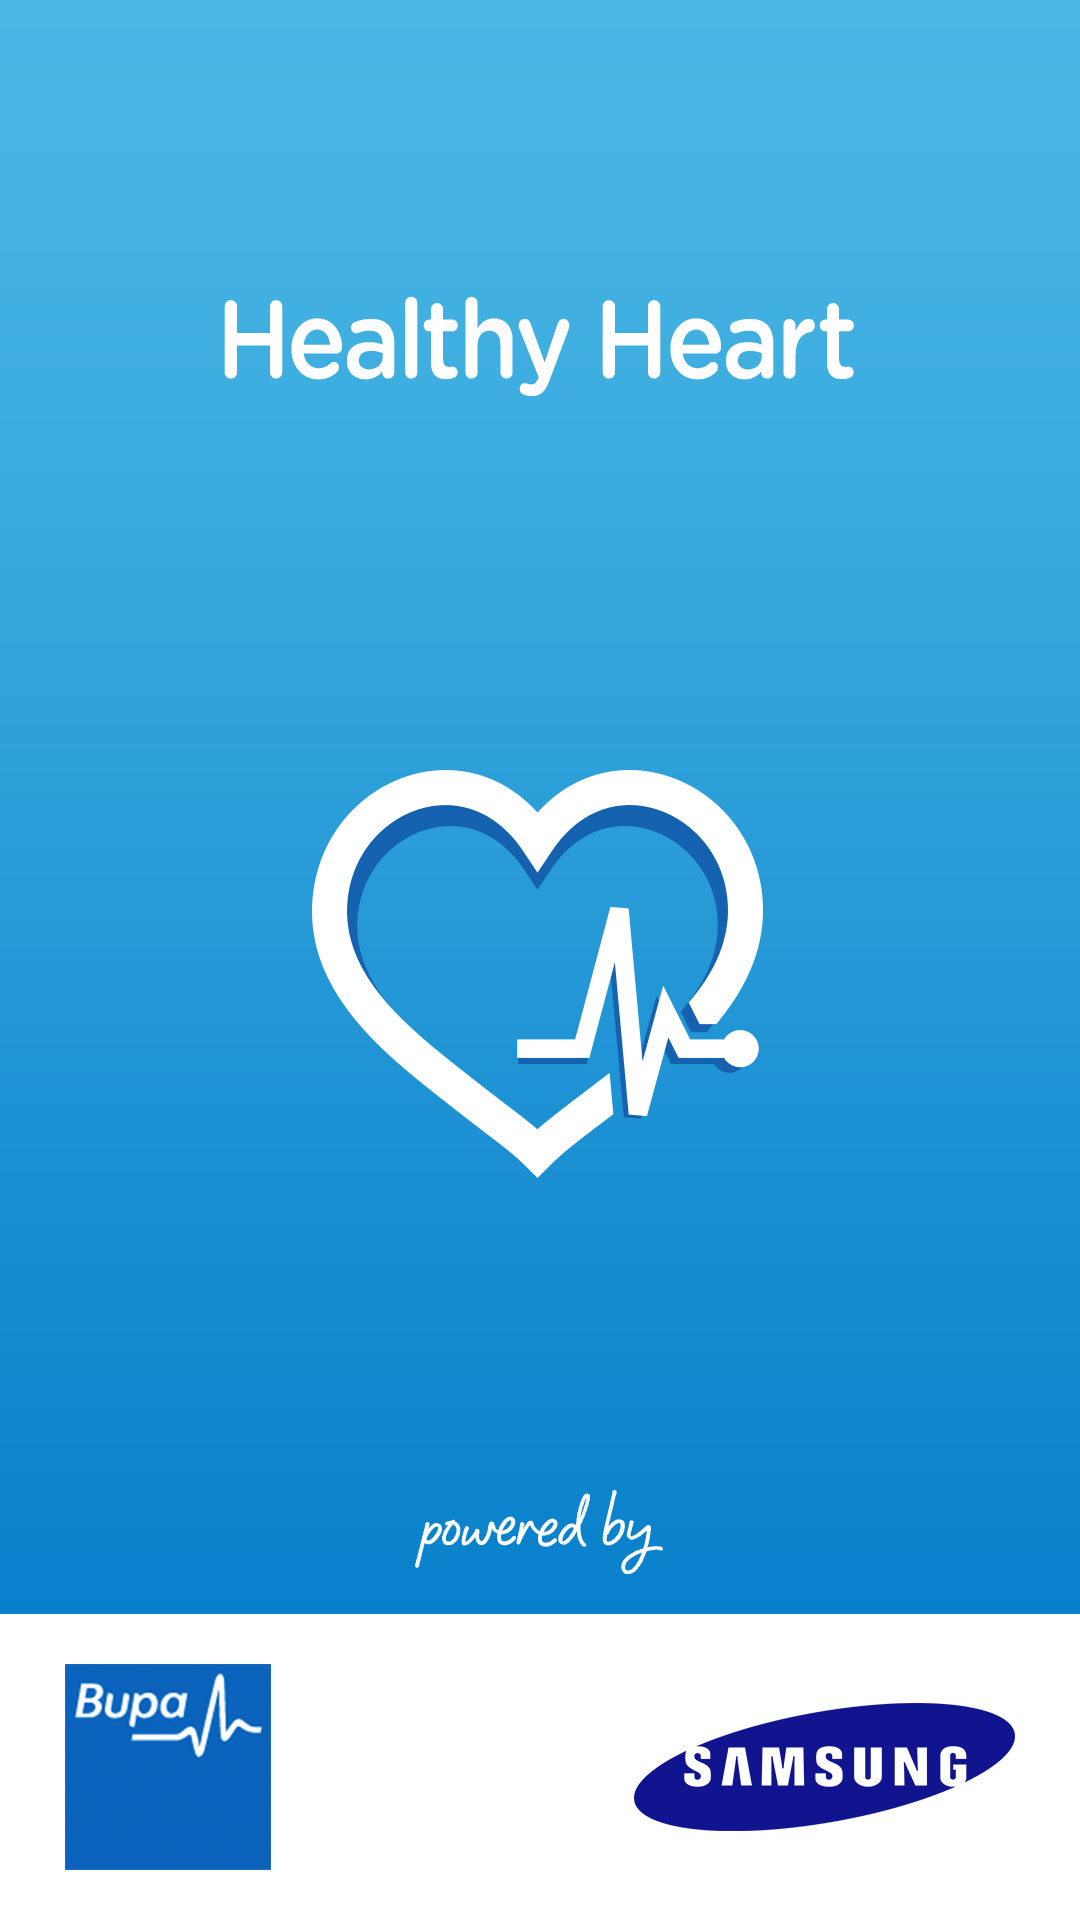

Produce the Android XML layout that renders to this screen, including the resource entries it uses.
<!-- AndroidManifest.xml: application theme AppTheme -->
<!-- res/layout/splash_screen.xml -->
<?xml version="1.0" encoding="utf-8"?>
<LinearLayout xmlns:android="http://schemas.android.com/apk/res/android"
    android:layout_width="fill_parent"
    android:layout_height="fill_parent"
    android:background="@drawable/splashscreen"
    android:orientation="vertical" >


</LinearLayout>
<!-- resources referenced by this layout -->
<resources>
  <!-- drawable splashscreen: jpg bitmap (drawable-hdpi, 93836 bytes) -->
  <style name="AppTheme" parent="AppBaseTheme">
          
          <item name="android:windowActionBar">false</item>
  		<item name="android:windowTitleSize">0dp</item> 
      </style>
  <style name="AppBaseTheme" parent="android:Theme.Light">
          
      </style>
</resources>
